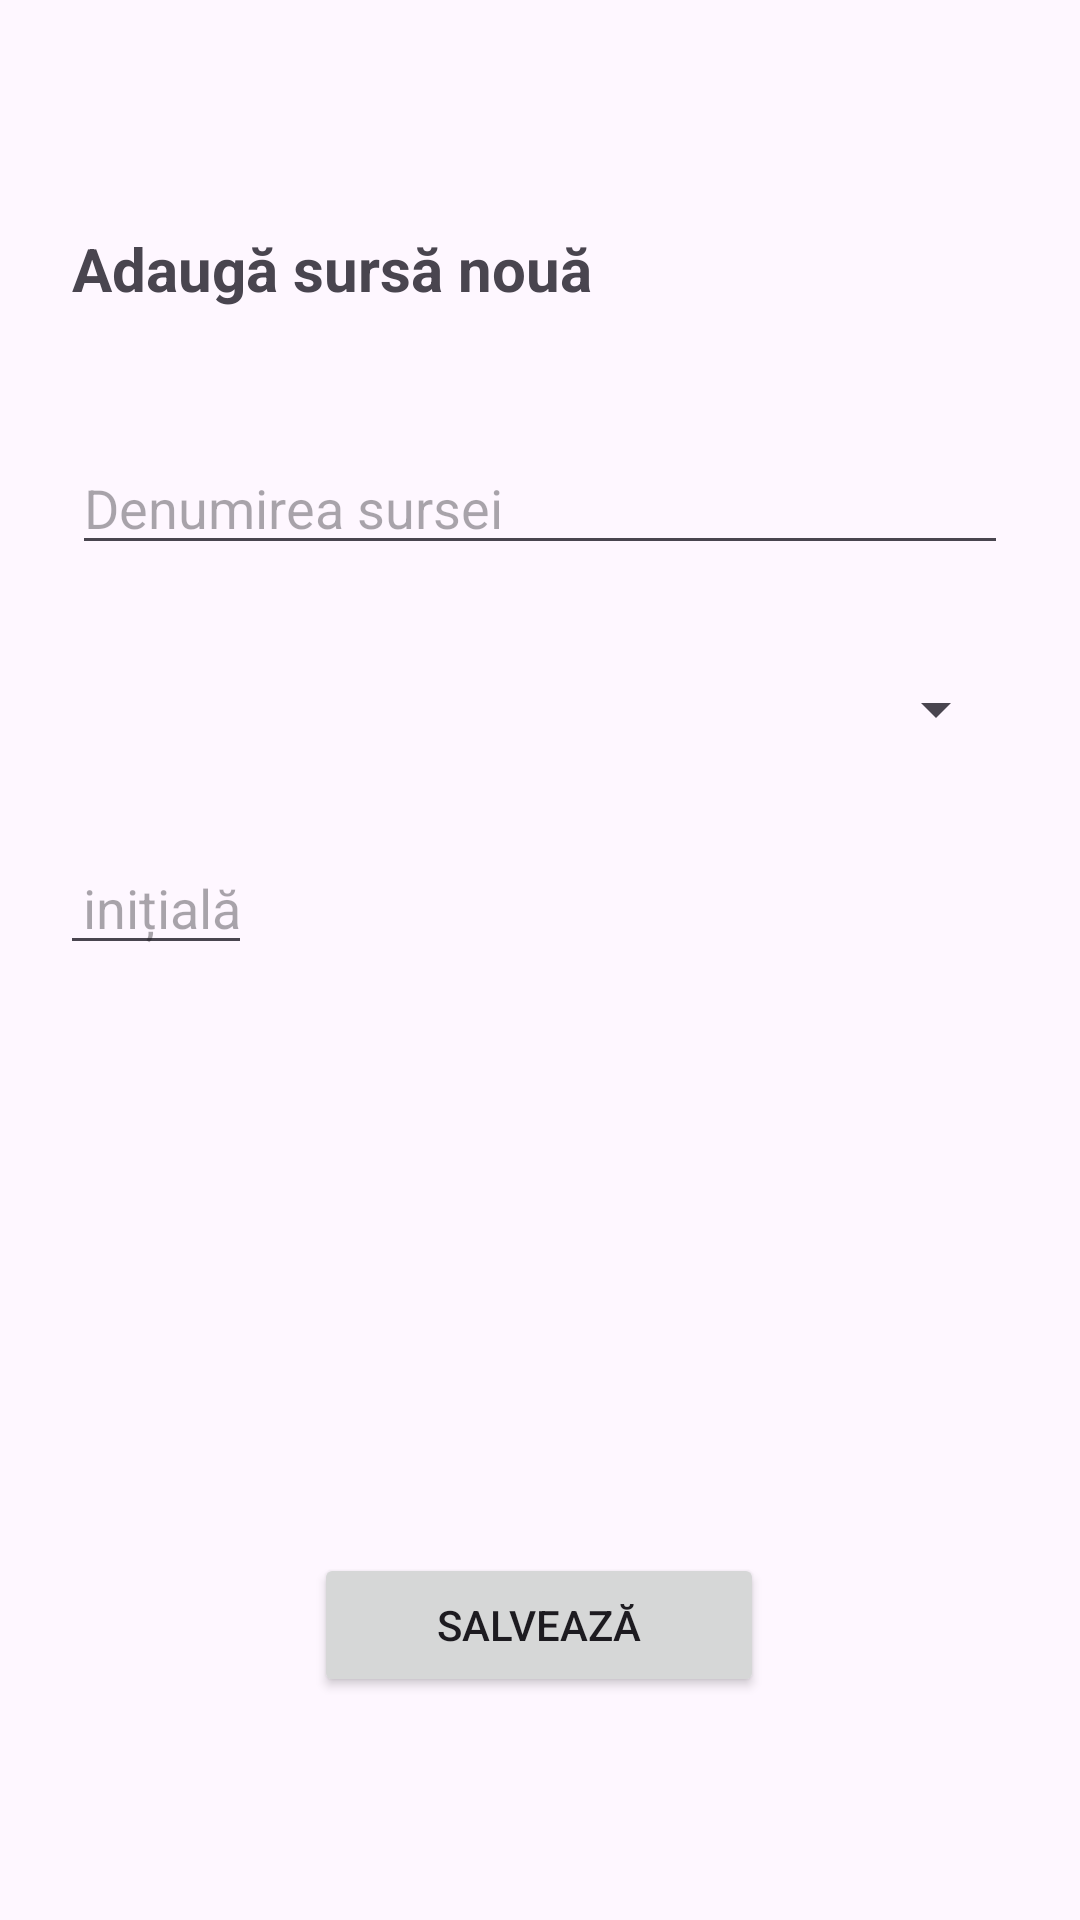

This screen was rendered from an Android layout file. Write that file and the resources it references.
<!-- AndroidManifest.xml: application theme Theme.Gestionare_Cheltuieli -->
<!-- res/layout/new_source.xml -->
<?xml version="1.0" encoding="utf-8"?>
<androidx.constraintlayout.widget.ConstraintLayout
    xmlns:android="http://schemas.android.com/apk/res/android"
    xmlns:app="http://schemas.android.com/apk/res-auto"
    xmlns:tools="http://schemas.android.com/tools"
    android:layout_width="match_parent"
    android:layout_height="match_parent"
    android:padding="24dp">

    <TextView
        android:id="@+id/tvTitle"
        android:layout_width="wrap_content"
        android:layout_height="wrap_content"
        android:layout_marginTop="52dp"
        android:text="Adaugă sursă nouă"
        android:textSize="20sp"
        android:textStyle="bold"
        app:layout_constraintStart_toStartOf="parent"
        app:layout_constraintTop_toTopOf="parent" />

    <EditText
        android:id="@+id/editSourceName"
        android:layout_width="0dp"
        android:layout_height="wrap_content"
        android:layout_marginTop="44dp"
        android:hint="Denumirea sursei"
        android:inputType="textCapWords"
        app:layout_constraintEnd_toEndOf="parent"
        app:layout_constraintHorizontal_bias="0.0"
        app:layout_constraintStart_toStartOf="parent"
        app:layout_constraintTop_toBottomOf="@id/tvTitle" />

    <Spinner
        android:id="@+id/spinnerSourceType"
        android:layout_width="0dp"
        android:layout_height="wrap_content"
        android:layout_marginTop="36dp"
        app:layout_constraintEnd_toEndOf="parent"
        app:layout_constraintHorizontal_bias="0.0"
        app:layout_constraintStart_toStartOf="parent"
        app:layout_constraintTop_toBottomOf="@id/editSourceName" />

    <EditText
        android:id="@+id/editInitialAmount"
        android:layout_width="0dp"
        android:layout_height="wrap_content"
        android:layout_marginTop="32dp"
        android:layout_marginEnd="252dp"
        android:hint="Sumă inițială"
        android:inputType="numberDecimal"
        app:layout_constraintEnd_toEndOf="parent"
        app:layout_constraintTop_toBottomOf="@+id/spinnerSourceType" />

    <Button
        android:id="@+id/buttonSaveSource"
        android:layout_width="150dp"
        android:layout_height="wrap_content"
        android:layout_marginTop="196dp"
        android:text="Salvează"
        app:layout_constraintEnd_toEndOf="parent"
        app:layout_constraintHorizontal_bias="0.497"
        app:layout_constraintStart_toStartOf="parent"
        app:layout_constraintTop_toBottomOf="@+id/editInitialAmount" />

</androidx.constraintlayout.widget.ConstraintLayout>
<!-- resources referenced by this layout -->
<resources>
  <style name="Theme.Gestionare_Cheltuieli" parent="Base.Theme.Gestionare_Cheltuieli" />
  <style name="Base.Theme.Gestionare_Cheltuieli" parent="Theme.Material3.DayNight.NoActionBar">
          
          
      </style>
</resources>
